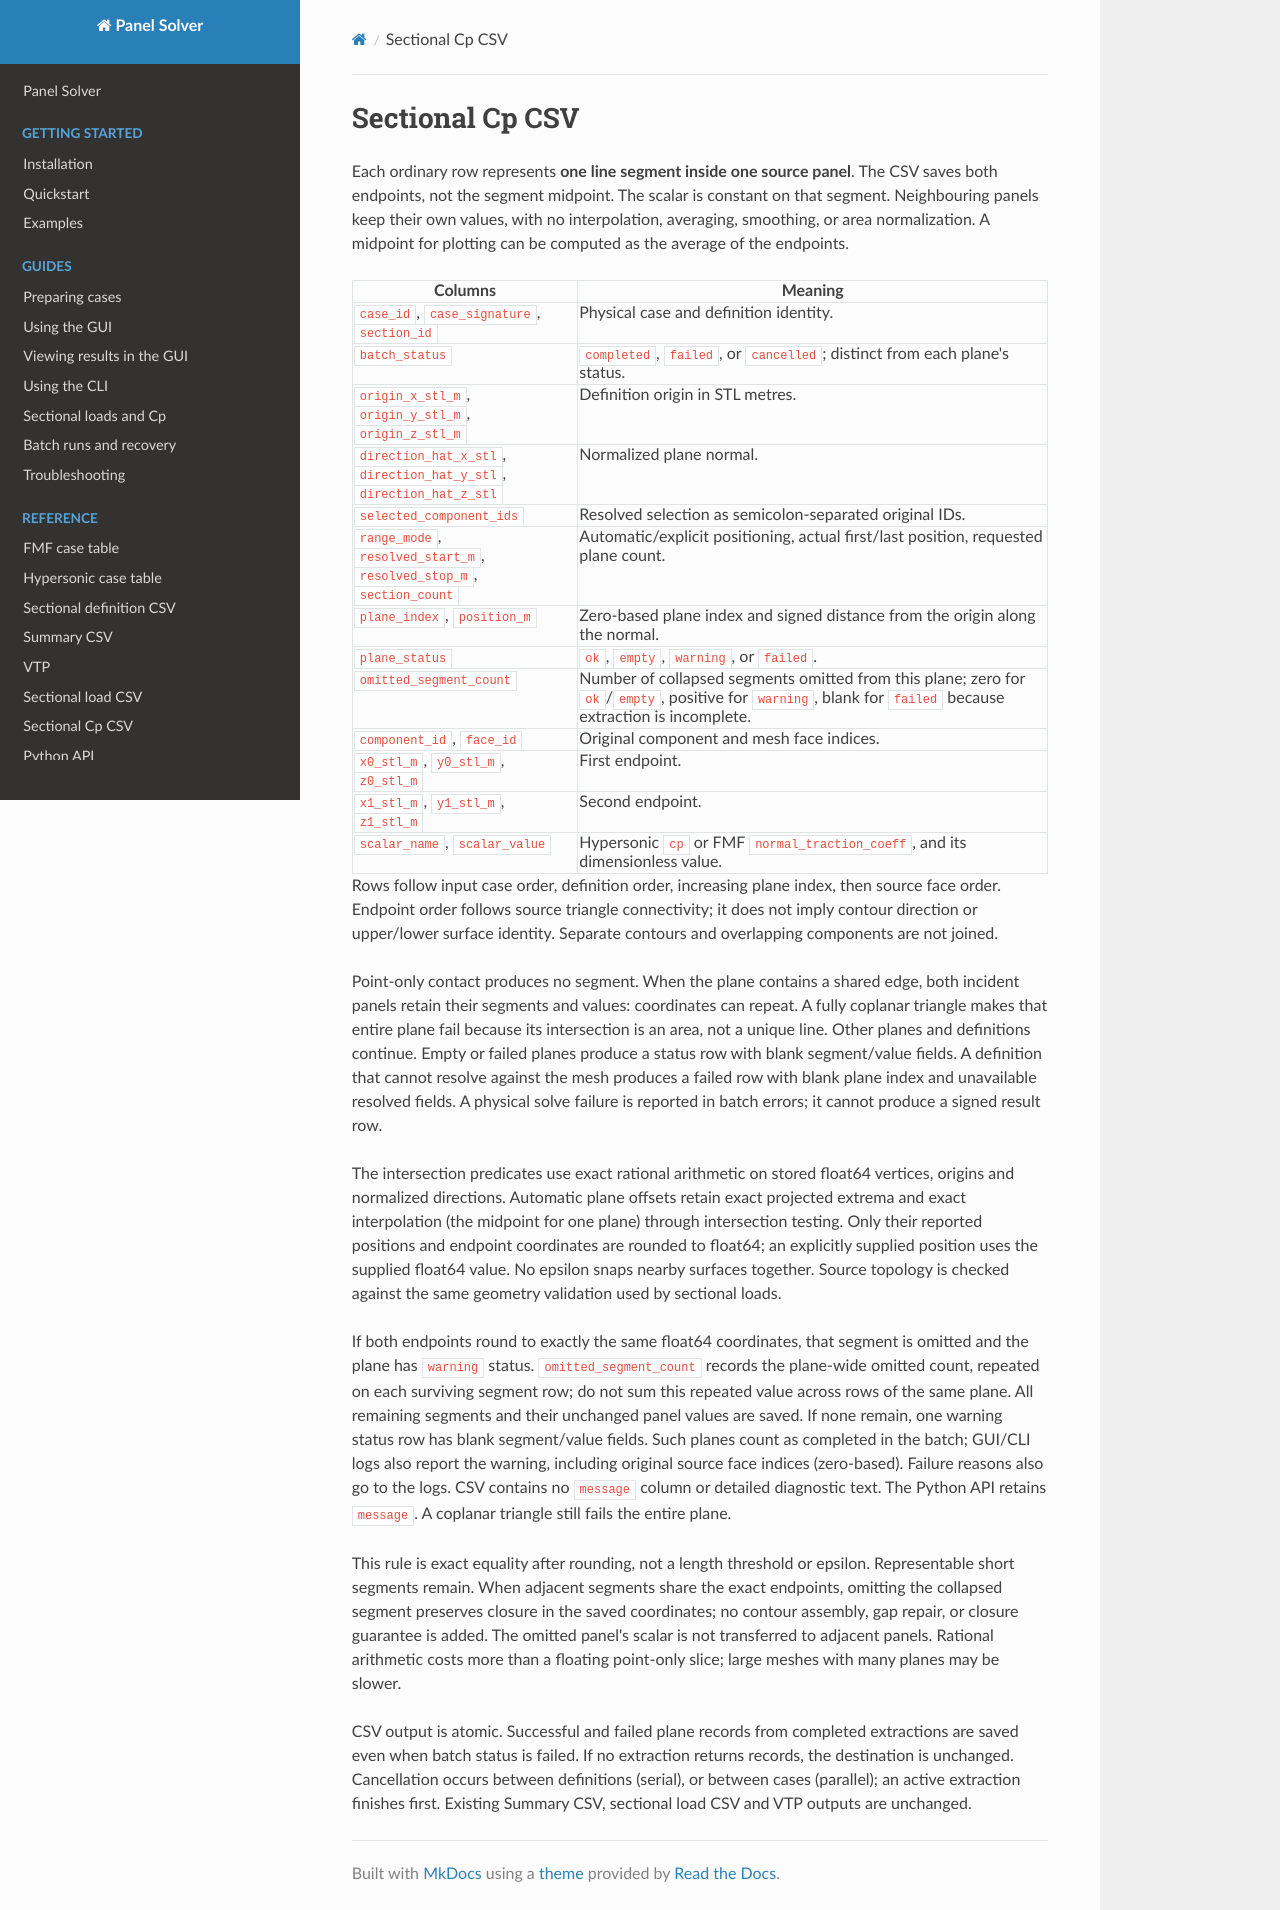

repository: pandorobo11/panelsolver · page: results/sectional-cp-csv.html · generator: mkdocs

# Sectional Cp CSV

Each ordinary row represents **one line segment inside one source panel**.
The CSV saves both endpoints, not the segment midpoint. The scalar is constant
on that segment. Neighbouring panels keep their own values, with no interpolation,
averaging, smoothing, or area normalization. A midpoint for plotting can be
computed as the average of the endpoints.

| Columns | Meaning |
|---|---|
| `case_id`, `case_signature`, `section_id` | Physical case and definition identity. |
| `batch_status` | `completed`, `failed`, or `cancelled`; distinct from each plane's status. |
| `origin_x_stl_m`, `origin_y_stl_m`, `origin_z_stl_m` | Definition origin in STL metres. |
| `direction_hat_x_stl`, `direction_hat_y_stl`, `direction_hat_z_stl` | Normalized plane normal. |
| `selected_component_ids` | Resolved selection as semicolon-separated original IDs. |
| `range_mode`, `resolved_start_m`, `resolved_stop_m`, `section_count` | Automatic/explicit positioning, actual first/last position, requested plane count. |
| `plane_index`, `position_m` | Zero-based plane index and signed distance from the origin along the normal. |
| `plane_status` | `ok`, `empty`, `warning`, or `failed`. |
| `omitted_segment_count` | Number of collapsed segments omitted from this plane; zero for `ok`/`empty`, positive for `warning`, blank for `failed` because extraction is incomplete. |
| `component_id`, `face_id` | Original component and mesh face indices. |
| `x0_stl_m`, `y0_stl_m`, `z0_stl_m` | First endpoint. |
| `x1_stl_m`, `y1_stl_m`, `z1_stl_m` | Second endpoint. |
| `scalar_name`, `scalar_value` | Hypersonic `cp` or FMF `normal_traction_coeff`, and its dimensionless value. |

Rows follow input case order, definition order, increasing plane index, then
source face order. Endpoint order follows source triangle connectivity; it does
not imply contour direction or upper/lower surface identity. Separate contours
and overlapping components are not joined.

Point-only contact produces no segment. When the plane contains a shared edge,
both incident panels retain their segments and values: coordinates can repeat.
A fully coplanar triangle makes that entire plane fail because its intersection
is an area, not a unique line. Other planes and definitions continue. Empty or
failed planes produce a status row with blank segment/value fields. A definition
that cannot resolve against the mesh produces a failed row with blank plane index
and unavailable resolved fields. A physical solve failure is reported in batch
errors; it cannot produce a signed result row.

The intersection predicates use exact rational arithmetic on stored float64
vertices, origins and normalized directions. Automatic plane offsets retain exact
projected extrema and exact interpolation (the midpoint for one plane) through
intersection testing. Only their reported positions and endpoint coordinates are
rounded to float64; an explicitly supplied position uses the supplied float64
value. No epsilon snaps nearby surfaces together. Source topology is checked
against the same geometry validation used by sectional loads.

If both endpoints round to exactly the same float64 coordinates, that segment
is omitted and the plane has `warning` status. `omitted_segment_count` records
the plane-wide omitted count, repeated on each surviving segment row; do not sum
this repeated value across rows of the same plane. All remaining segments and
their unchanged panel values are saved. If none remain, one warning status row has blank segment/value
fields. Such planes count as completed in the batch; GUI/CLI logs also report the
warning, including original source face indices (zero-based). Failure reasons
also go to the logs. CSV contains no `message` column or detailed diagnostic text.
The Python API retains `message`. A coplanar triangle still fails the entire plane.

This rule is exact equality after rounding, not a length threshold or epsilon.
Representable short segments remain. When adjacent segments share the exact
endpoints, omitting the collapsed segment preserves closure in the saved
coordinates; no contour assembly, gap repair, or closure guarantee is added.
The omitted panel's scalar is not transferred to adjacent panels. Rational
arithmetic costs more than a floating point-only slice; large meshes with many
planes may be slower.

CSV output is atomic. Successful and failed plane records from completed
extractions are saved even when batch status is failed. If no extraction returns
records, the destination is unchanged. Cancellation occurs between definitions
(serial), or between cases (parallel); an active extraction finishes first.
Existing Summary CSV, sectional load CSV and VTP outputs are unchanged.
